4-way image classification set "ecg_image_data" from GitHub (nithishthammatam/final_project_02); label vocabulary: fusion beat, normal beat, supraventricular beat, ventricular beat.

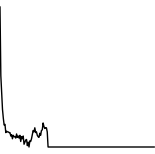
Label: supraventricular beat

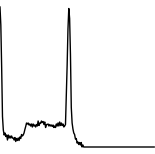
Label: normal beat

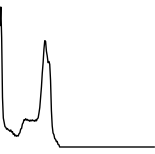
Label: fusion beat

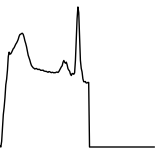
Label: ventricular beat

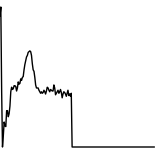
Label: supraventricular beat

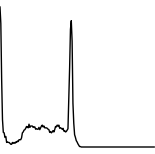
Label: normal beat
